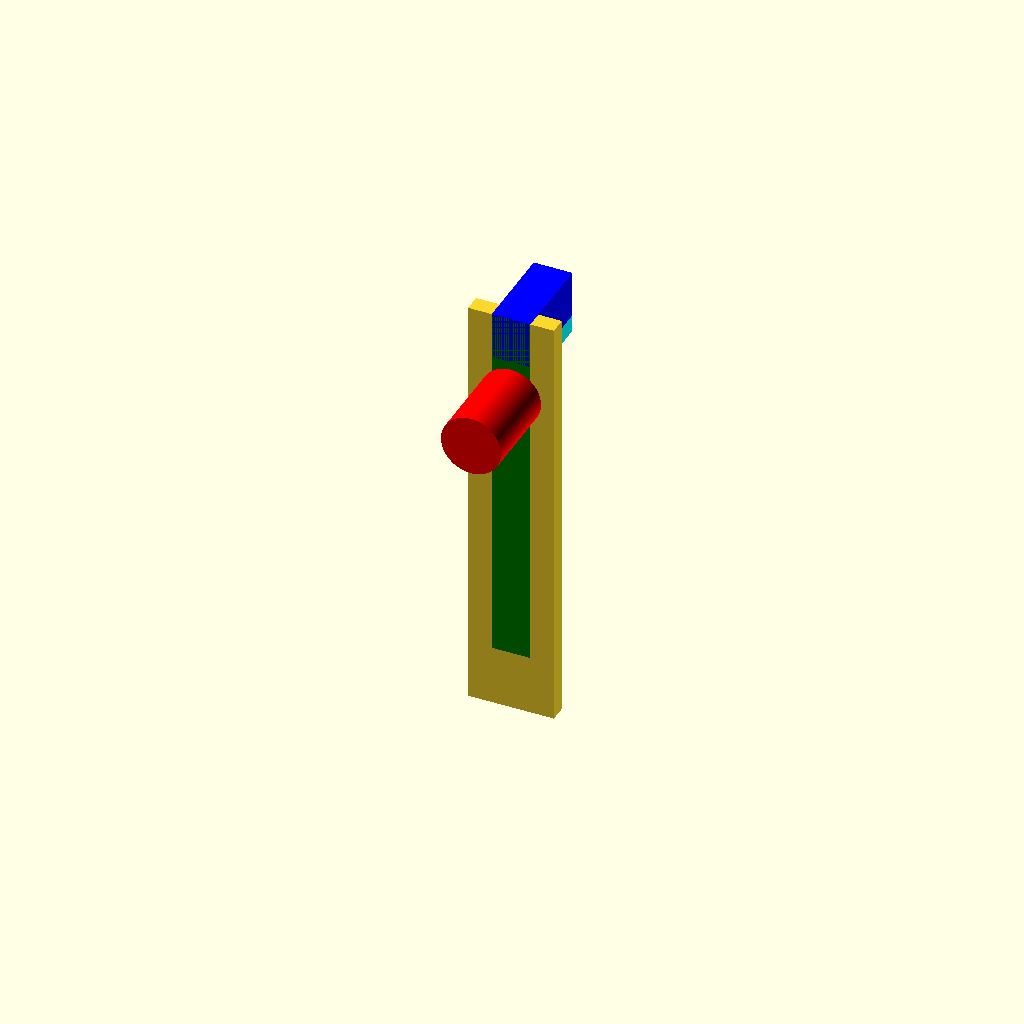
Cell 1: rendered with the file's own defaults.
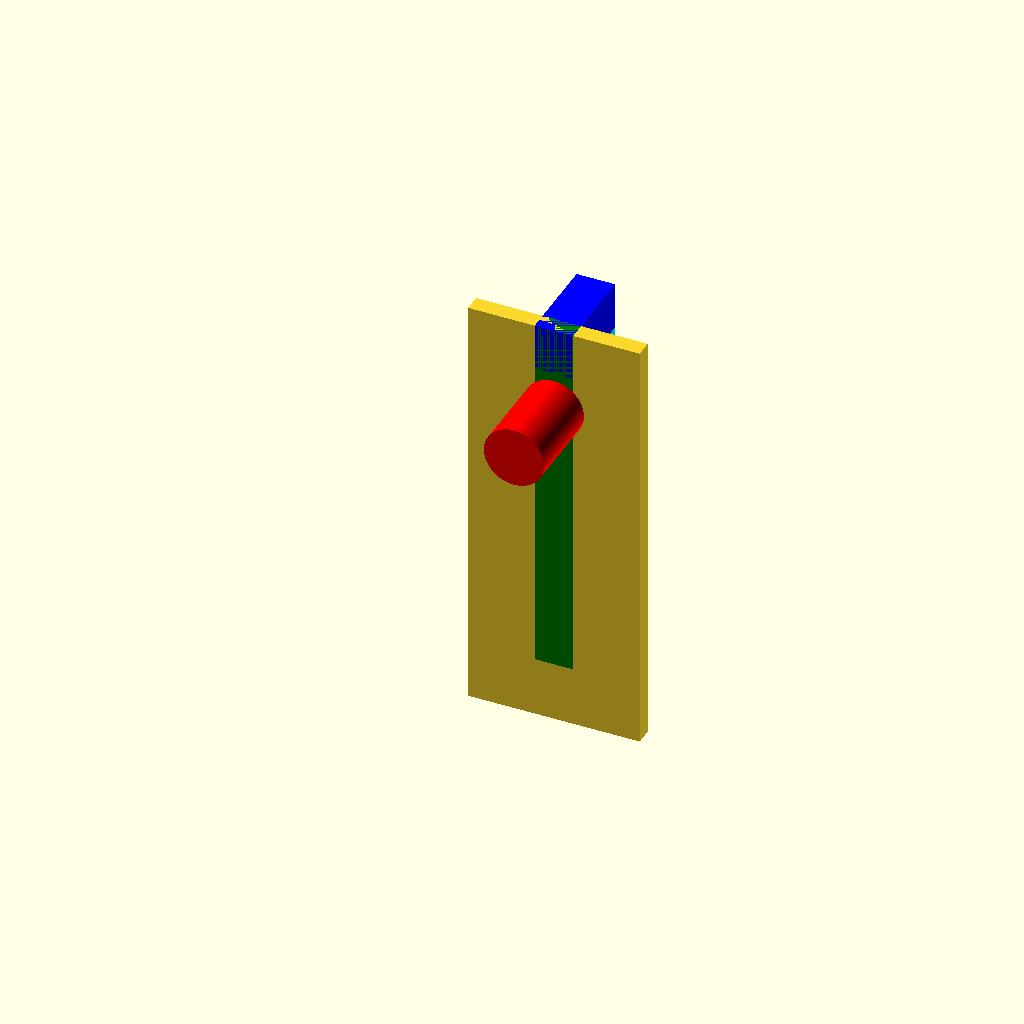
Cell 2: sh_sp_width = 20 (everything else at default).
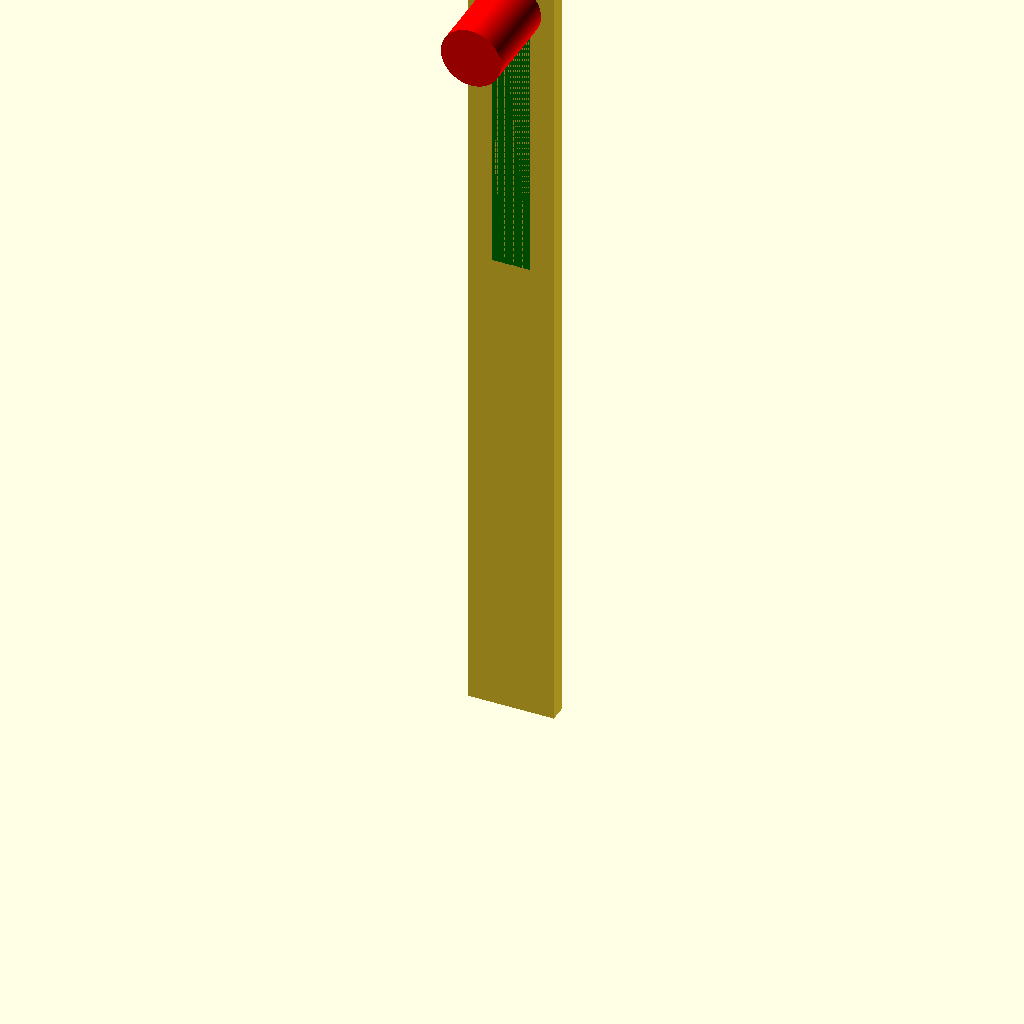
Cell 3 — sh_sp_height set to 100, the other parameters unchanged.
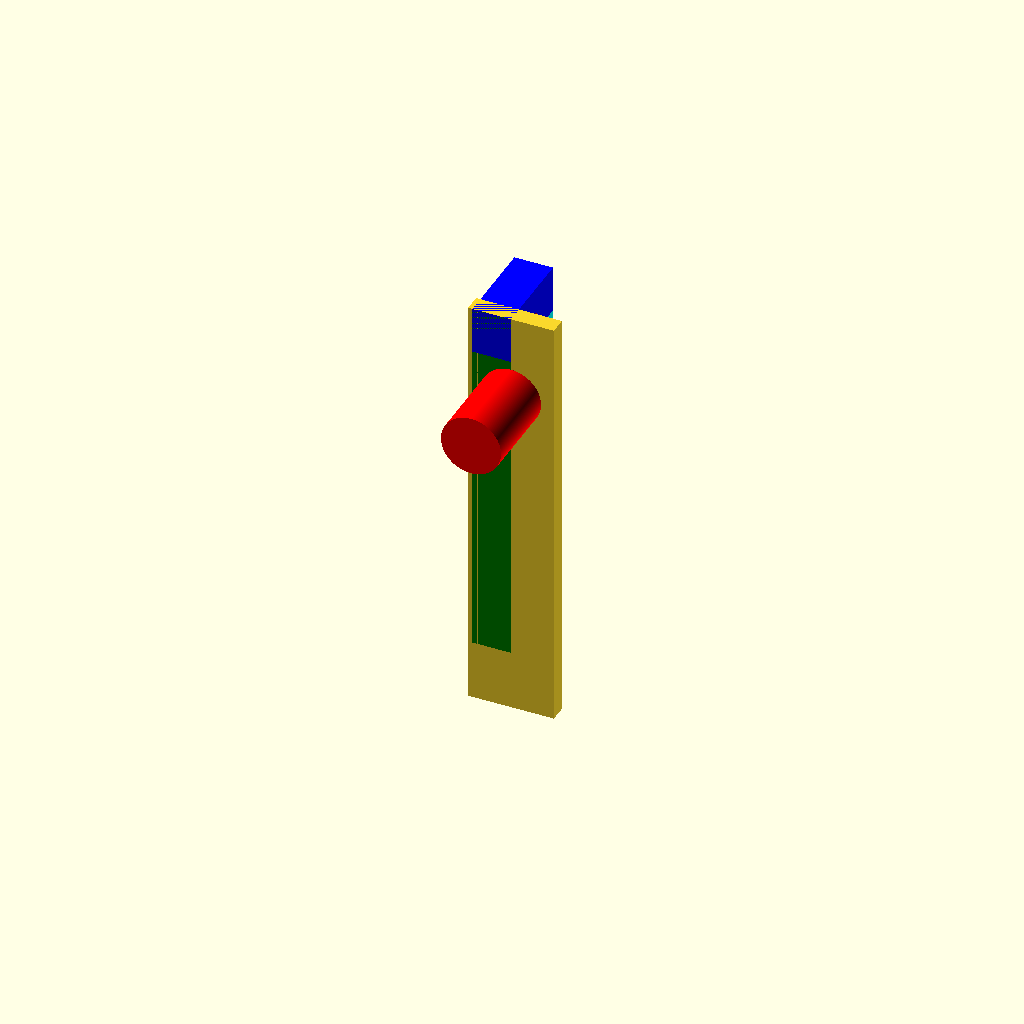
Cell 4 — sh_holder_thickness set to 9, the other parameters unchanged.
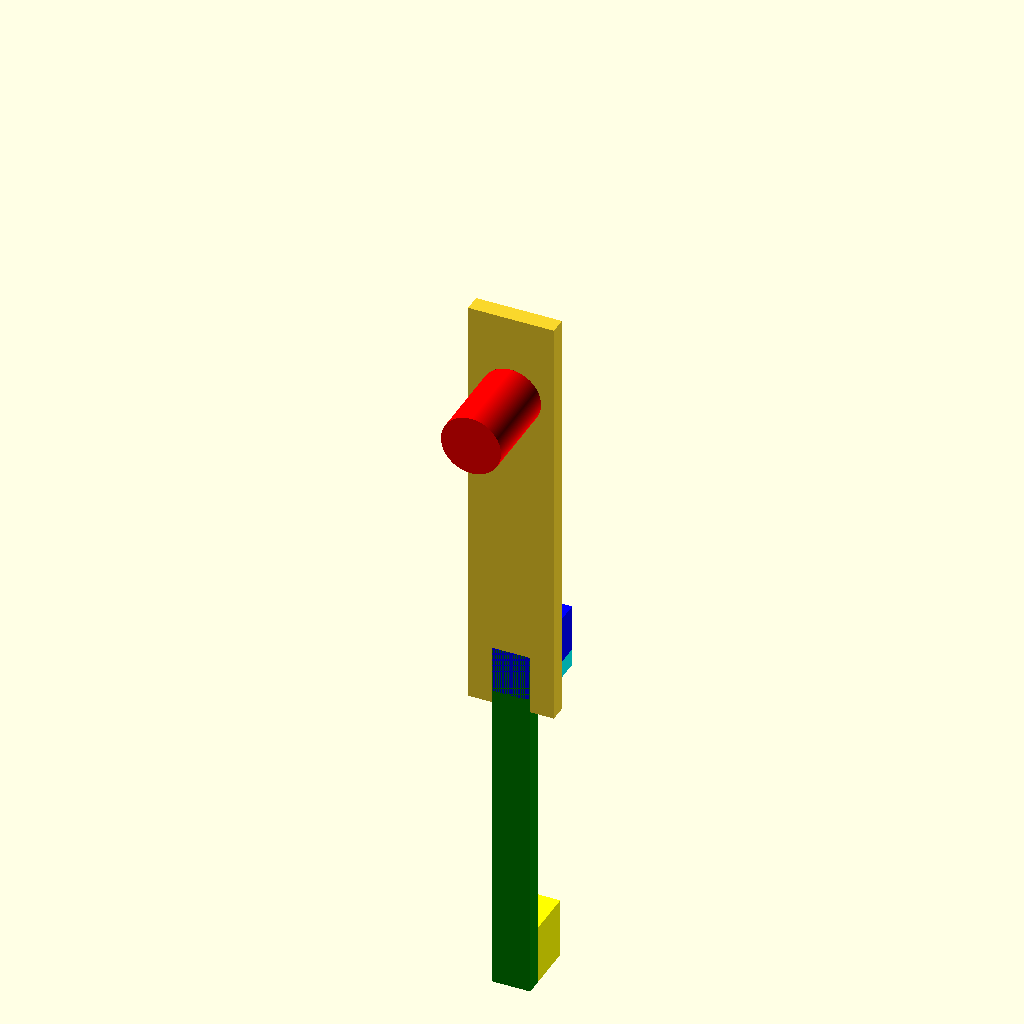
Cell 5: sh_holder_height = 86 (everything else at default).
One fixed orthographic camera (rotation 55°, 0°, 25°; colour scheme Cornfield) for every cell.
The OpenSCAD source (IKEA Skadis/IKEA Skadis single plug.scad):
$fn=400;

sh_sp_width = 10;
sh_sp_height = 50;
sh_sp_thickness = 2;

sh_holder_thickness = 4.5;
sh_holder_height = 43;

use <./IKEA Skadis include holder.scad>

union() {

    // backwall
    cube([sh_sp_width,sh_sp_thickness,sh_sp_height]);

    // holder middle
    translate([sh_sp_width/2-sh_holder_thickness/2,0,sh_sp_height-sh_holder_height])
    ikea_skadis_holder();

    color("red")
    translate([sh_sp_width/2,0,sh_sp_height - 10])
    rotate([90,0,0])
    cylinder(h = 10, r = 3.5);

}
Customizer parameters (derived from the source; name, type, default, range or options):
sh_sp_width: number, default 10
sh_sp_height: number, default 50
sh_sp_thickness: number, default 2
sh_holder_thickness: number, default 4.5
sh_holder_height: number, default 43
